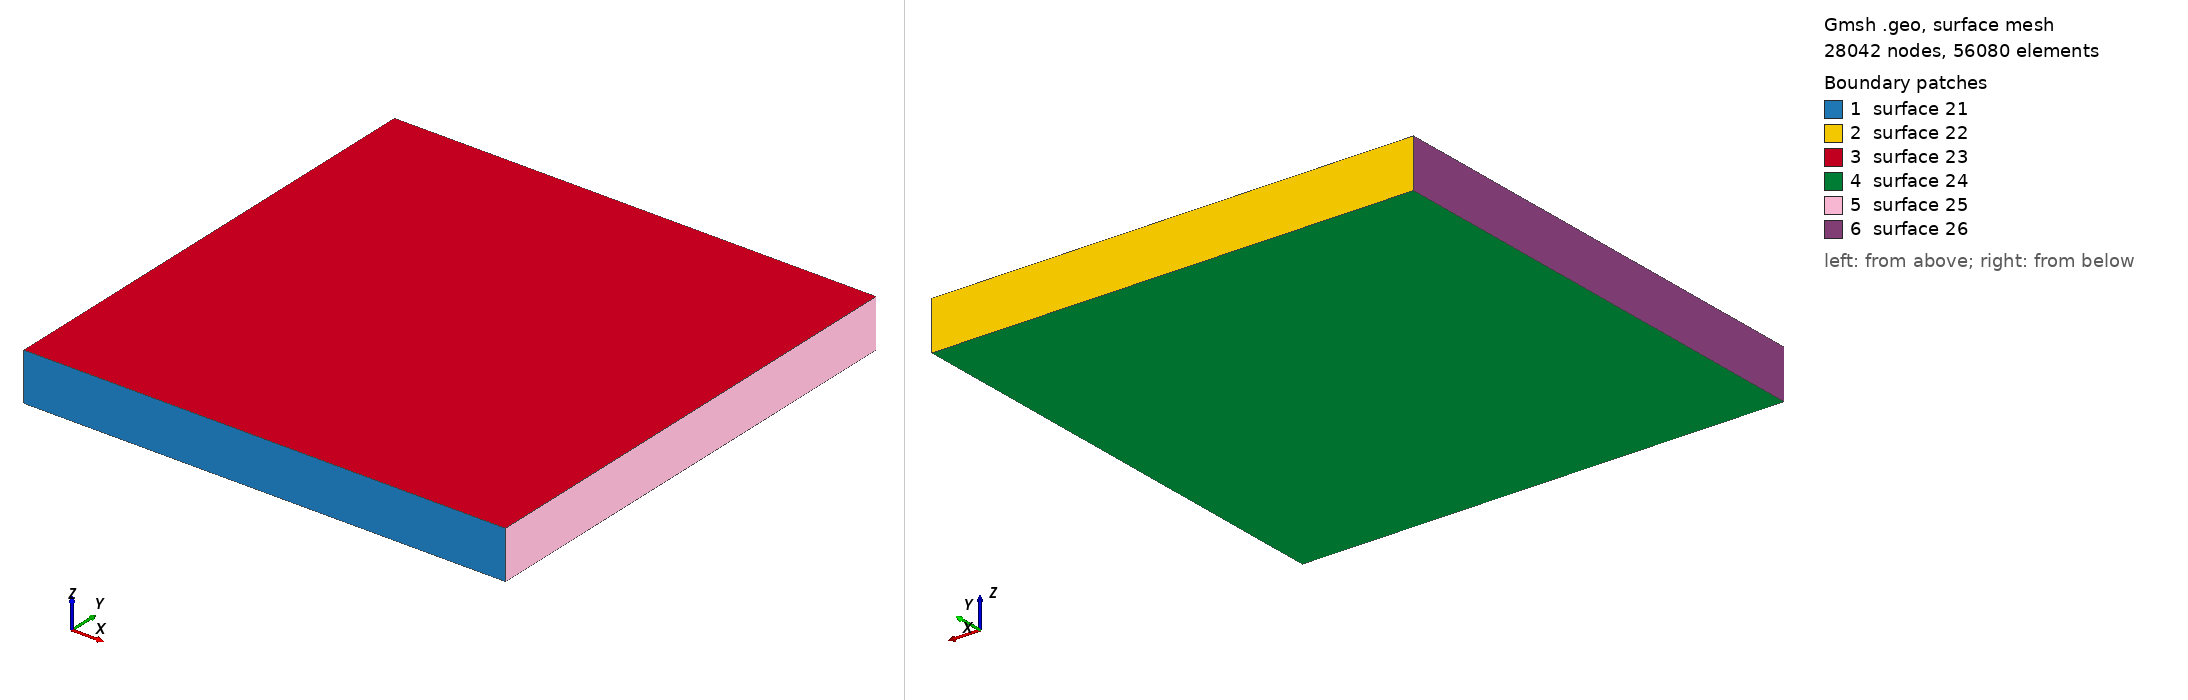

Gmsh geometry script, surface-meshed: 28042 nodes, 56080 surface elements. Boundary patches (legend numbers): 1 surface 21, 2 surface 22, 3 surface 23, 4 surface 24, 5 surface 25, 6 surface 26. Left view from above one corner, right view from below the opposite corner. The script declares no physical surfaces, so the legend lists its geometric surfaces. The drawing asked Gmsh for element sizes between 1% and 20% of the model's largest extent; the script's own settings can give other sizes.

=== ndi_plate.geo (drawn) ===
meshPointDist = 0.2;

Point(1) = {0, 0, 0, meshPointDist};
Point(2) = {0, 0, 10, meshPointDist};
Point(3) = {100, 0, 10, meshPointDist};
Point(4) = {100, 0, 0, meshPointDist};
Point(5) = {0, 100, 0, meshPointDist};
Point(6) = {0, 100, 10, meshPointDist};
Point(7) = {100, 100, 10, meshPointDist};
Point(8) = {100, 100, 0, meshPointDist};
Line(9) = {1, 2};
Line(10) = {2, 3};
Line(11) = {3, 4};
Line(12) = {4, 1};
Line(13) = {5, 6};
Line(14) = {6, 7};
Line(15) = {7, 8};
Line(16) = {8, 5};
Line(17) = {1, 5};
Line(18) = {2, 6};
Line(19) = {3, 7};
Line(20) = {4, 8};
Line Loop(21) = {-9, -12, -11, -10};
Ruled Surface(21) = {21};
Line Loop(22) = {13, 14, 15, 16};
Ruled Surface(22) = {22};
Line Loop(23) = {10, 19, -14, -18};
Ruled Surface(23) = {23};
Line Loop(24) = {17, -16, -20, 12};
Ruled Surface(24) = {24};
Line Loop(25) = {11, 20, -15, -19};
Ruled Surface(25) = {25};
Line Loop(26) = {9, 18, -13, -17};
Ruled Surface(26) = {26};
Surface Loop(27) = {21, 22, 23, 24, 25, 26};
Volume(36) = {27};
